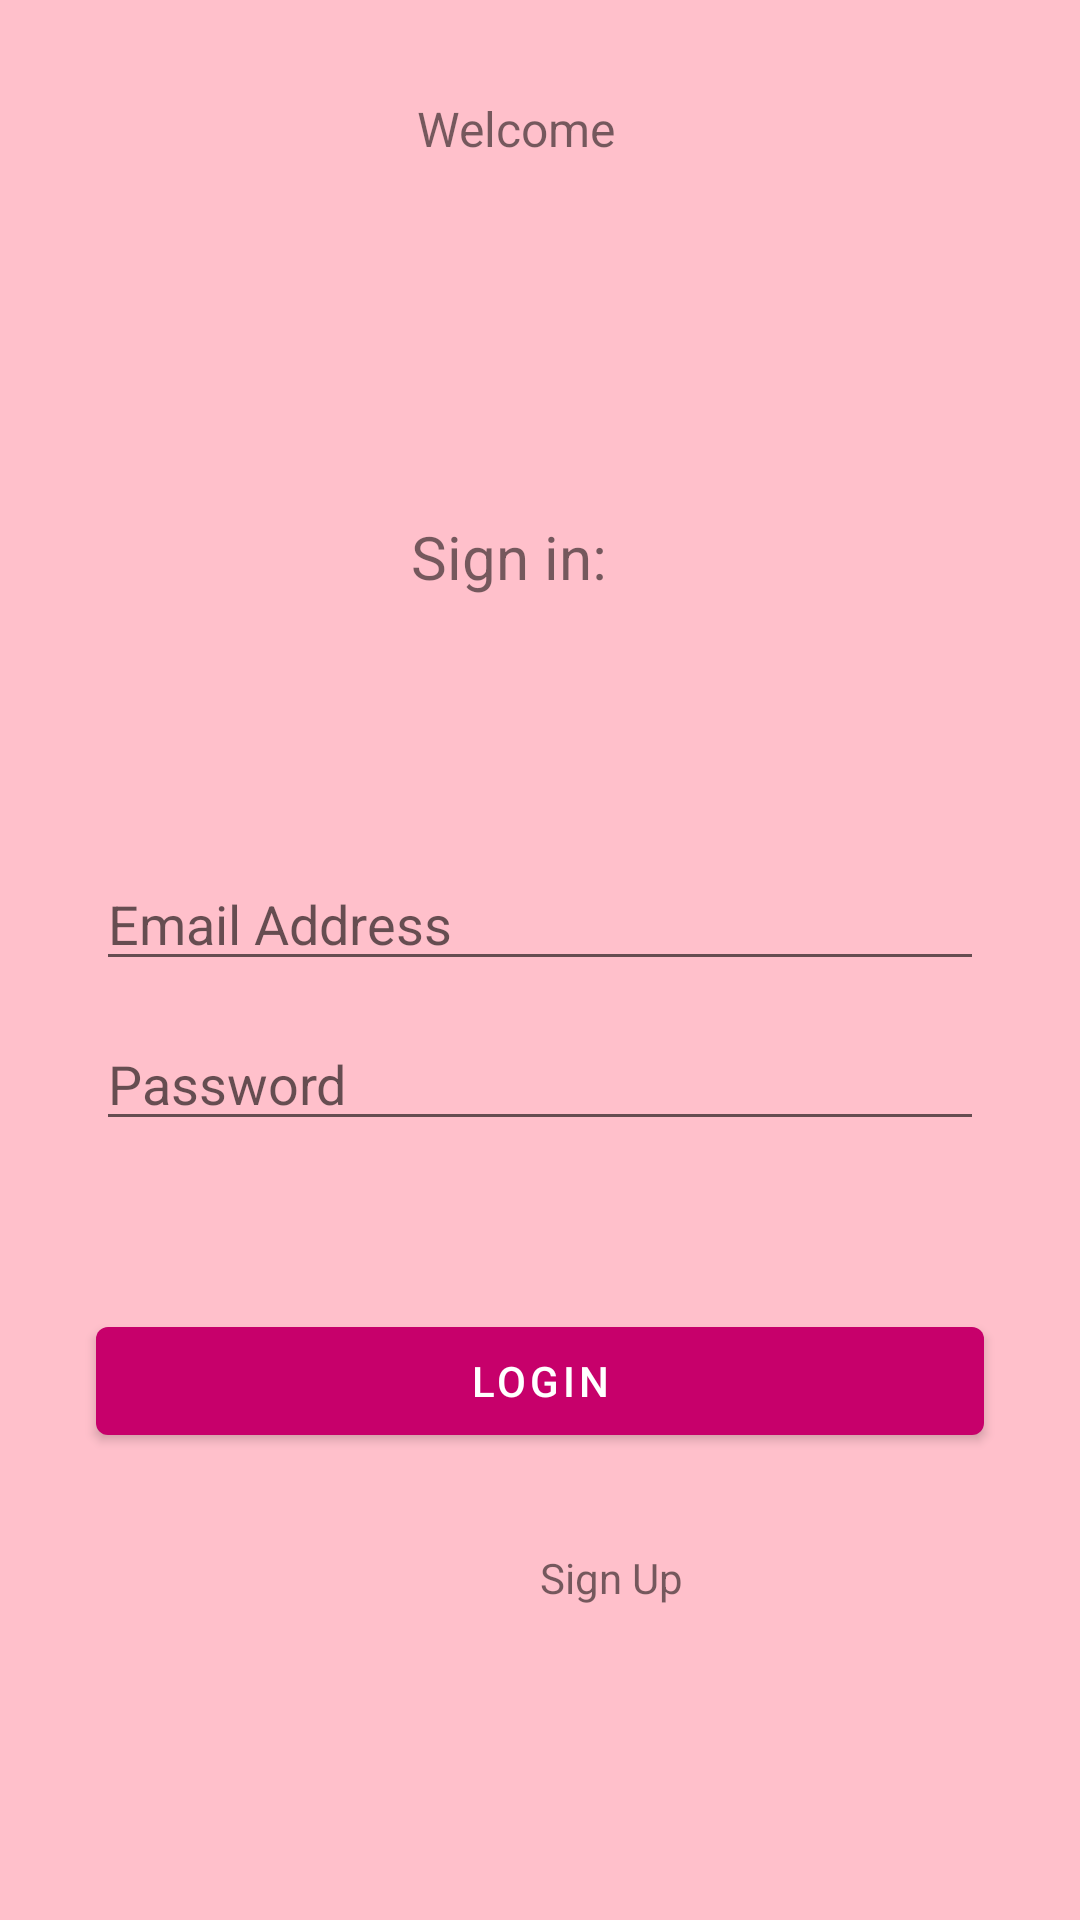

Produce the Android XML layout that renders to this screen, including the resource entries it uses.
<!-- AndroidManifest.xml: application theme Theme.Travelling -->
<!-- res/layout/fragment_login.xml -->
<?xml version="1.0" encoding="utf-8"?>
<androidx.constraintlayout.widget.ConstraintLayout xmlns:android="http://schemas.android.com/apk/res/android"
    xmlns:app="http://schemas.android.com/apk/res-auto"
    android:layout_width="match_parent"
    android:layout_height="match_parent"
    xmlns:tools="http://schemas.android.com/tools"
    tools:context=".ui.login.RegisterFragment"
    android:background="@color/pink">>

    <TextView
        android:id="@+id/tv_header"
        android:layout_width="0dp"
        android:layout_height="wrap_content"
        android:layout_marginStart="32dp"
        android:layout_marginTop="32dp"
        android:layout_marginEnd="48dp"
        android:gravity="center"
        android:text="Welcome"
        android:textSize="16sp"
        app:layout_constraintEnd_toEndOf="parent"
        app:layout_constraintStart_toStartOf="parent"
        app:layout_constraintTop_toTopOf="parent" />

    <TextView
        android:id="@+id/signin"
        android:layout_width="0dp"
        android:layout_height="wrap_content"
        android:layout_marginStart="32dp"
        android:layout_marginTop="172dp"
        android:layout_marginEnd="48dp"
        android:gravity="center"
        android:text="Sign in: "
        android:textSize="20sp"
        app:layout_constraintEnd_toEndOf="parent"
        app:layout_constraintHorizontal_bias="0.0"
        app:layout_constraintStart_toStartOf="parent"
        app:layout_constraintTop_toTopOf="parent" />

    <EditText
        android:id="@+id/et_email_address"
        android:layout_width="0dp"
        android:layout_height="wrap_content"
        android:layout_marginStart="32dp"
        android:layout_marginTop="232dp"
        android:layout_marginEnd="32dp"
        android:ems="10"
        android:hint="Email Address"
        android:inputType="textEmailAddress"
        app:layout_constraintEnd_toEndOf="parent"
        app:layout_constraintHorizontal_bias="0.0"
        app:layout_constraintStart_toStartOf="parent"
        app:layout_constraintTop_toBottomOf="@+id/tv_header" />

    <EditText
        android:id="@+id/et_password"
        android:layout_width="0dp"
        android:layout_height="wrap_content"
        android:layout_marginStart="32dp"
        android:layout_marginTop="12dp"
        android:layout_marginEnd="32dp"
        android:ems="10"
        android:hint="Password"
        android:inputType="textPassword"
        app:layout_constraintEnd_toEndOf="parent"
        app:layout_constraintHorizontal_bias="0.0"
        app:layout_constraintStart_toStartOf="parent"
        app:layout_constraintTop_toBottomOf="@+id/et_email_address" />

    <Button
        android:id="@+id/btn_login"
        android:layout_width="0dp"
        android:layout_height="wrap_content"
        android:layout_marginStart="32dp"
        android:layout_marginTop="56dp"
        android:layout_marginEnd="32dp"
        android:text="Login"
        app:layout_constraintEnd_toEndOf="parent"
        app:layout_constraintHorizontal_bias="0.0"
        app:layout_constraintStart_toStartOf="parent"
        app:layout_constraintTop_toBottomOf="@+id/et_password" />



    <TextView
        android:id="@+id/tv_sign_up"
        android:layout_width="wrap_content"
        android:layout_height="wrap_content"
        android:layout_marginStart="180dp"
        android:layout_marginTop="32dp"
        android:text="Sign Up"
        app:layout_constraintStart_toStartOf="parent"
        app:layout_constraintTop_toBottomOf="@+id/btn_login" />

</androidx.constraintlayout.widget.ConstraintLayout>
<!-- resources referenced by this layout -->
<resources>
  <color name="pink">#FFC0CB</color>
  <style name="Theme.Travelling" parent="Theme.MaterialComponents.DayNight.DarkActionBar">
          
          <item name="colorPrimary">@color/strong_pink</item>
          <item name="colorPrimaryVariant">@color/strong_pink</item>
          <item name="colorOnPrimary">@color/white</item>
          
          <item name="colorSecondary">@color/teal_200</item>
          <item name="colorSecondaryVariant">@color/teal_700</item>
          <item name="colorOnSecondary">@color/black</item>
          
          <item name="android:statusBarColor" tools:targetApi="l">?attr/colorPrimaryVariant</item>
          
  
      </style>
  <color name="strong_pink">#c7006b</color>
  <color name="white">#FFFFFFFF</color>
  <color name="teal_200">#FF03DAC5</color>
  <color name="teal_700">#FF018786</color>
  <color name="black">#FF000000</color>
</resources>
